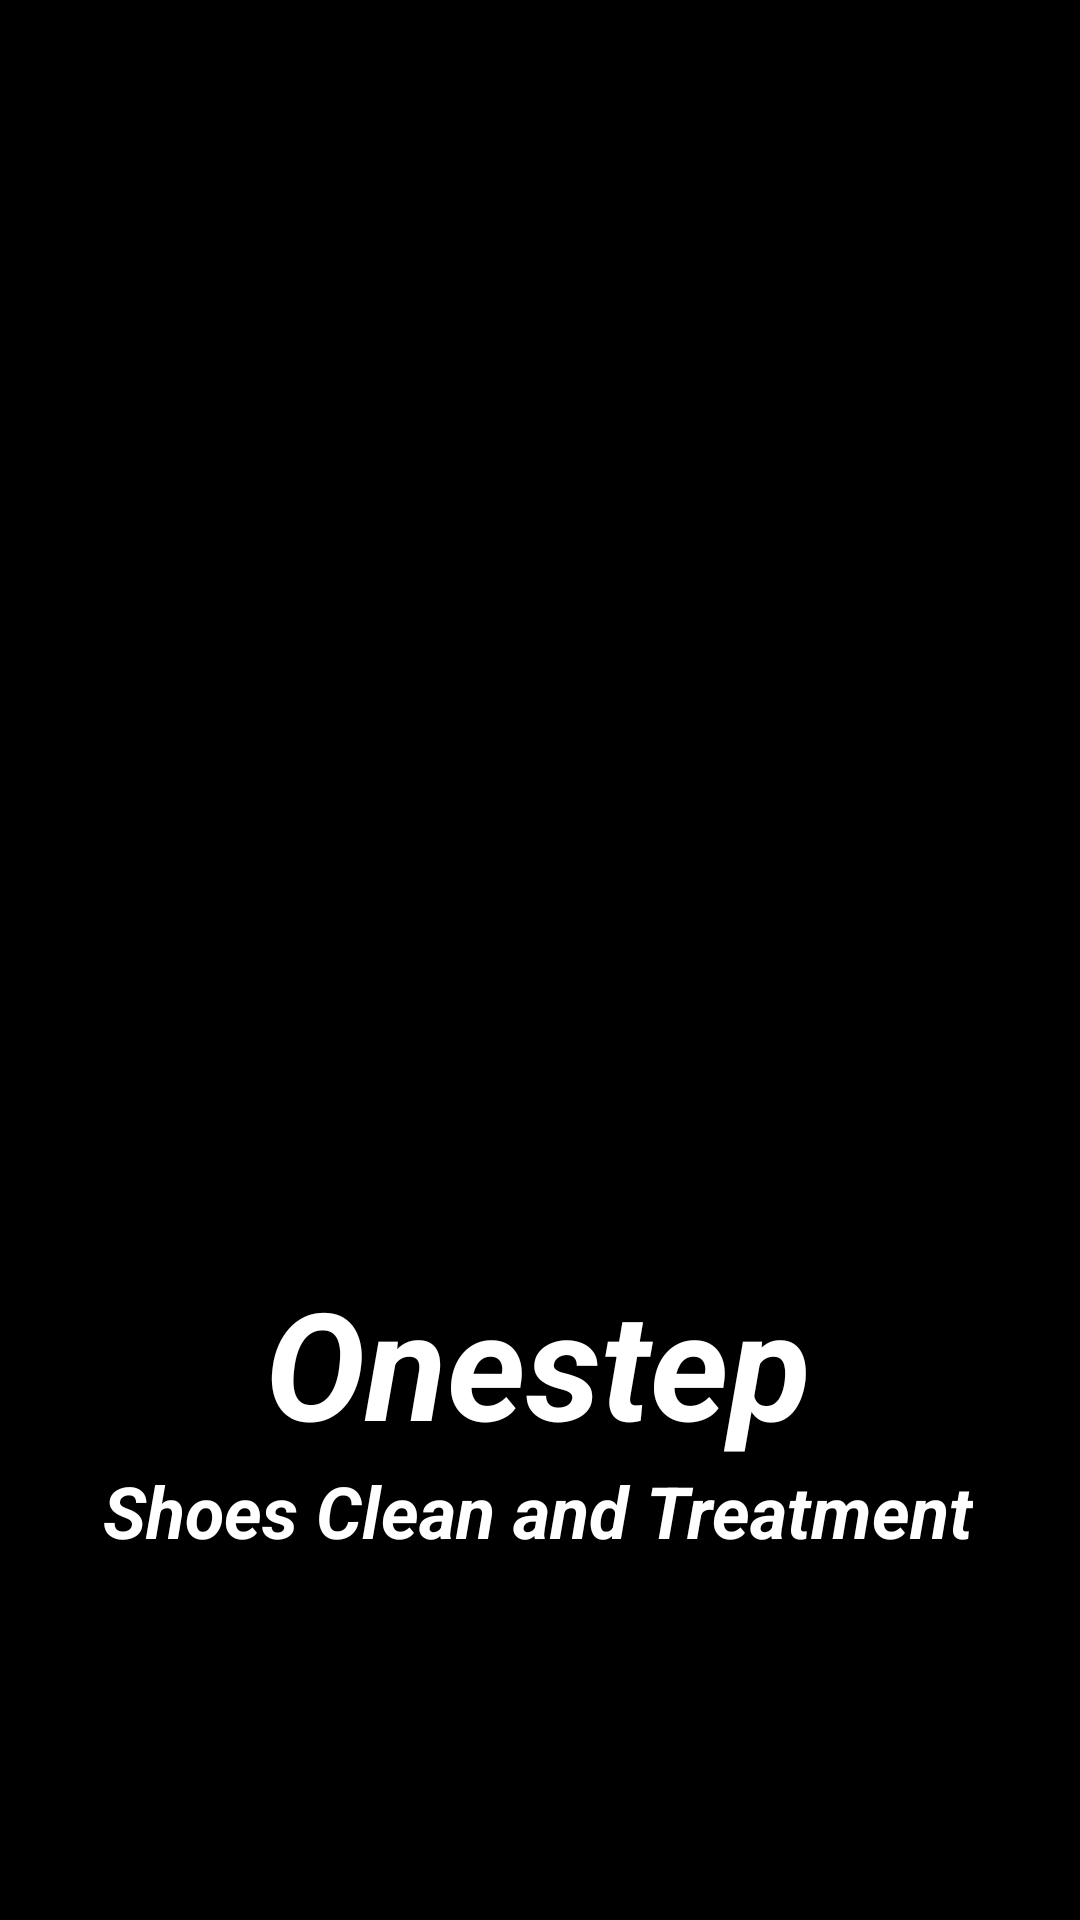

Android layout source for this screen:
<!-- AndroidManifest.xml: activity theme Theme.Onestep -->
<!-- res/layout/activity_splashscreen.xml -->
<?xml version="1.0" encoding="utf-8"?>
<androidx.constraintlayout.widget.ConstraintLayout xmlns:android="http://schemas.android.com/apk/res/android"
    xmlns:app="http://schemas.android.com/apk/res-auto"
    xmlns:tools="http://schemas.android.com/tools"
    android:layout_width="match_parent"
    android:layout_height="match_parent"
    android:background="@color/black"
    tools:context=".SplashscreenActivity">

    <ImageView
        android:layout_width="332dp"
        android:layout_height="386dp"
        android:layout_marginBottom="4dp"
        android:src="@drawable/logo"
        app:layout_constraintBottom_toTopOf="@id/text1"
        app:layout_constraintEnd_toEndOf="@id/text1"
        app:layout_constraintHorizontal_bias="0.506"
        app:layout_constraintStart_toStartOf="@id/text1" />

    <TextView
        android:id="@+id/text1"
        android:layout_width="wrap_content"
        android:layout_height="wrap_content"
        android:text="Onestep"
        android:textColor="@color/white"
        android:textSize="50sp"
        android:textStyle="bold|italic"
        app:layout_constraintBottom_toBottomOf="parent"
        app:layout_constraintEnd_toEndOf="parent"
        app:layout_constraintHorizontal_bias="0.497"
        app:layout_constraintStart_toStartOf="parent"
        app:layout_constraintTop_toTopOf="parent"
        app:layout_constraintVertical_bias="0.734" />

    <TextView
        android:layout_width="wrap_content"
        android:layout_height="wrap_content"
        android:text="Shoes Clean and Treatment"
        android:textColor="@color/white"
        android:textSize="24sp"
        android:textStyle="bold|italic"
        app:layout_constraintEnd_toEndOf="@id/text1"
        app:layout_constraintStart_toStartOf="@id/text1"
        app:layout_constraintTop_toBottomOf="@id/text1" />
</androidx.constraintlayout.widget.ConstraintLayout>
<!-- resources referenced by this layout -->
<resources>
  <style name="Theme.Onestep" parent="Theme.MaterialComponents.DayNight.DarkActionBar">
          
          <item name="colorPrimary">@color/purple_500</item>
          <item name="colorPrimaryVariant">@color/purple_700</item>
          <item name="colorOnPrimary">@color/white</item>
          
          <item name="colorSecondary">@color/teal_200</item>
          <item name="colorSecondaryVariant">@color/teal_700</item>
          <item name="colorOnSecondary">@color/black</item>
          
          <item name="android:statusBarColor" tools:targetApi="l">?attr/colorPrimaryVariant</item>
          
      </style>
  <!-- not gathered from this repository: default colours our renderer supplied (Android Studio template values) -->
  <color name="purple_500">#FF6200EE</color>
  <color name="purple_700">#FF3700B3</color>
  <color name="teal_200">#FF03DAC5</color>
  <color name="teal_700">#FF018786</color>
  <color name="black">#FF000000</color>
  <color name="white">#FFFFFFFF</color>
</resources>
